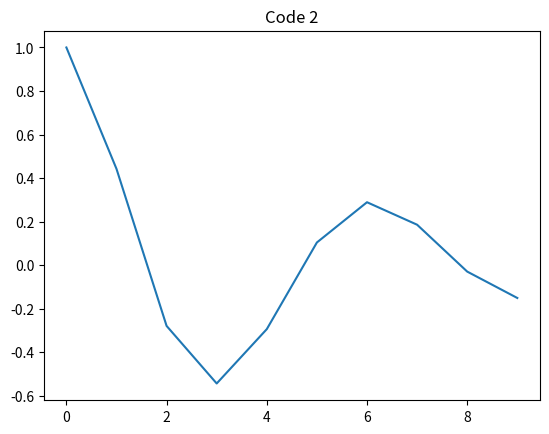

Write the Python code that produced this figure. (Note: this script raises an exception after producing the figure.)
import numpy as np
import math
import matplotlib.pyplot as plt

def drawGrid(isGrid, plt, x, y, gridType="-", gridCol="r", **kwargs):
    fig, ax = plt.subplots()
    plt.plot(x,y)
    plt.title("Code 2")
    
    ax.grid(b=isGrid,linestyle=gridType,color=gridCol, **kwargs)
    
x = [None] * 10
y = [None] * 10

for i in range(len(x)):
    x[i] = i
    y[i] = math.exp(-0.2*i)*math.cos(i) 

drawGrid(None, plt, x, y,"dashed", "r")

plt.show()




